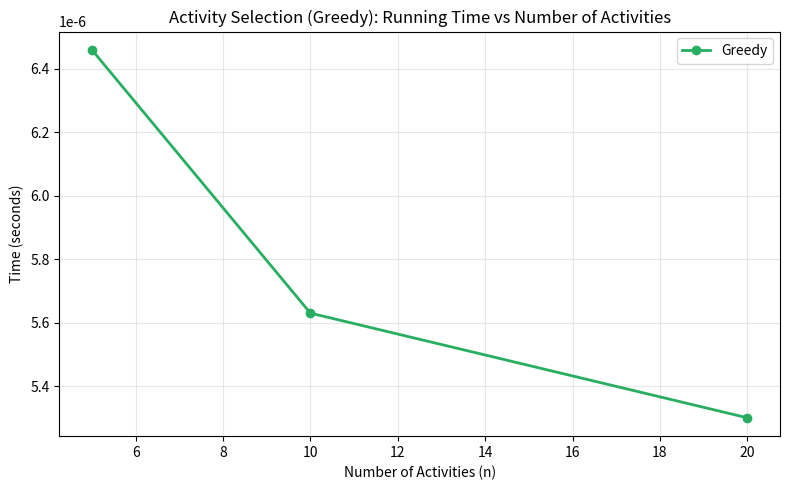

This chart was generated by the following Python code:
import random
import time
import matplotlib.pyplot as plt

random.seed(42)

# -----------------------------
# Generate random activities (start, finish) for a given n
# -----------------------------
def generate_activities(n):
    activities = []
    for _ in range(n):
        start = random.randint(0, 50)
        finish = start + random.randint(1, 15)
        activities.append((start, finish))
    return activities

sizes = [5, 10, 20]
activity_sets = {n: generate_activities(n) for n in sizes}

# -----------------------------
# Greedy Algorithm: sort by finish time, then iteratively pick
# every activity whose start time is >= the finish time of the
# last selected activity
# -----------------------------
def greedy_activity_selection(activities):
    sorted_acts = sorted(activities, key=lambda x: x[1])  # sort by finish time
    selected = [sorted_acts[0]]
    last_finish = sorted_acts[0][1]

    for start, finish in sorted_acts[1:]:
        if start >= last_finish:
            selected.append((start, finish))
            last_finish = finish

    return selected

# -----------------------------
# Time greedy algorithm across activity set sizes
# -----------------------------
greedy_times = []

print("Activity Selection Problem Performance (Greedy)")
print("-" * 60)

for n in sizes:
    activities = activity_sets[n]

    start = time.perf_counter()
    greedy_result = greedy_activity_selection(activities)
    end = time.perf_counter()
    greedy_time = end - start
    greedy_times.append(greedy_time)

    print(f"n={n:2d} | Greedy: {greedy_time:.6f}s (selected {len(greedy_result)})")

# -----------------------------
# Plot
# -----------------------------
plt.figure(figsize=(8, 5))
plt.plot(sizes, greedy_times, marker='o', linewidth=2, color='#27ae60', label='Greedy')
plt.title("Activity Selection (Greedy): Running Time vs Number of Activities")
plt.xlabel("Number of Activities (n)")
plt.ylabel("Time (seconds)")
plt.legend()
plt.grid(True, alpha=0.3)
plt.tight_layout()
plt.savefig('./activity_selection_greedy_plot.png', dpi=150)
print("\nPlot saved.")
